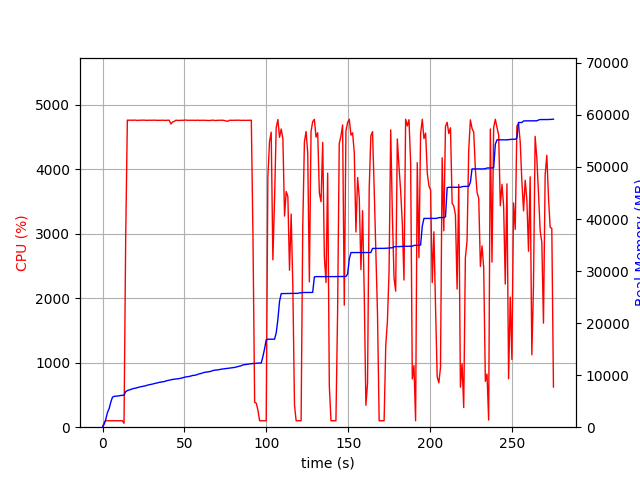

Data behind this chart, as committed beside it:
elapsed_time, nproc, cpu, mem_real, mem_virtual
4.267692565917969e-05, 1, 0.0, 6.605, 3186
1.006, 1, 73.5, 612.1, 1795
2.014, 1, 100.2, 1566, 2747
3.021, 1, 99.3, 2862, 4099
4.029, 1, 100.2, 3568, 5821
5.037, 1, 100.2, 4814, 7725
6.045, 1, 100.2, 5766, 7725
7.053, 1, 100.2, 5936, 7853
8.06, 1, 100.3, 5944, 7853
9.069, 1, 101.1, 5998, 8013
10.08, 1, 99.3, 6018, 8013
11.09, 1, 101.0, 6102, 8025
12.1, 1, 100.0, 6122, 8025
13.11, 2, 60.4, 6149, 11218
14.12, 1, 2935, 6827, 12046
15.14, 1, 4764, 7040, 12255
16.16, 1, 4762, 7148, 12375
17.18, 1, 4764, 7274, 12506
18.2, 1, 4761, 7367, 12613
19.22, 1, 4764, 7467, 12745
20.24, 1, 4763, 7503, 12787
21.27, 1, 4758, 7611, 12907
22.29, 1, 4763, 7697, 12987
23.31, 1, 4760, 7775, 13078
24.34, 1, 4764, 7828, 13110
25.36, 1, 4762, 7913, 13179
26.38, 1, 4761, 7954, 13229
27.4, 1, 4760, 8090, 13340
28.42, 1, 4762, 8153, 13449
29.44, 1, 4761, 8228, 13579
30.46, 1, 4763, 8287, 13649
31.48, 1, 4763, 8371, 13756
32.51, 1, 4761, 8463, 13836
33.53, 1, 4760, 8513, 13888
34.55, 1, 4761, 8618, 13971
35.57, 1, 4763, 8653, 13983
36.59, 1, 4762, 8732, 14101
37.61, 1, 4761, 8759, 14108
38.63, 1, 4758, 8890, 14248
39.65, 1, 4762, 8963, 14345
40.67, 1, 4762, 9057, 14503
41.69, 1, 4703, 9123, 14549
42.72, 1, 4735, 9179, 14623
43.74, 1, 4744, 9218, 14644
44.76, 1, 4762, 9256, 14681
45.78, 1, 4761, 9297, 14704
46.8, 1, 4758, 9343, 14764
47.82, 1, 4762, 9417, 14835
48.85, 1, 4759, 9480, 14931
49.87, 1, 4764, 9601, 15038
50.89, 1, 4764, 9652, 15068
51.91, 1, 4761, 9720, 15132
52.93, 1, 4761, 9758, 15152
53.96, 1, 4760, 9836, 15248
54.98, 1, 4762, 9940, 15426
56.01, 1, 4761, 9968, 15470
57.03, 1, 4760, 10026, 15530
58.05, 1, 4763, 10154, 15684
59.07, 1, 4759, 10265, 15761
60.09, 1, 4761, 10317, 15801
... 212 more rows
